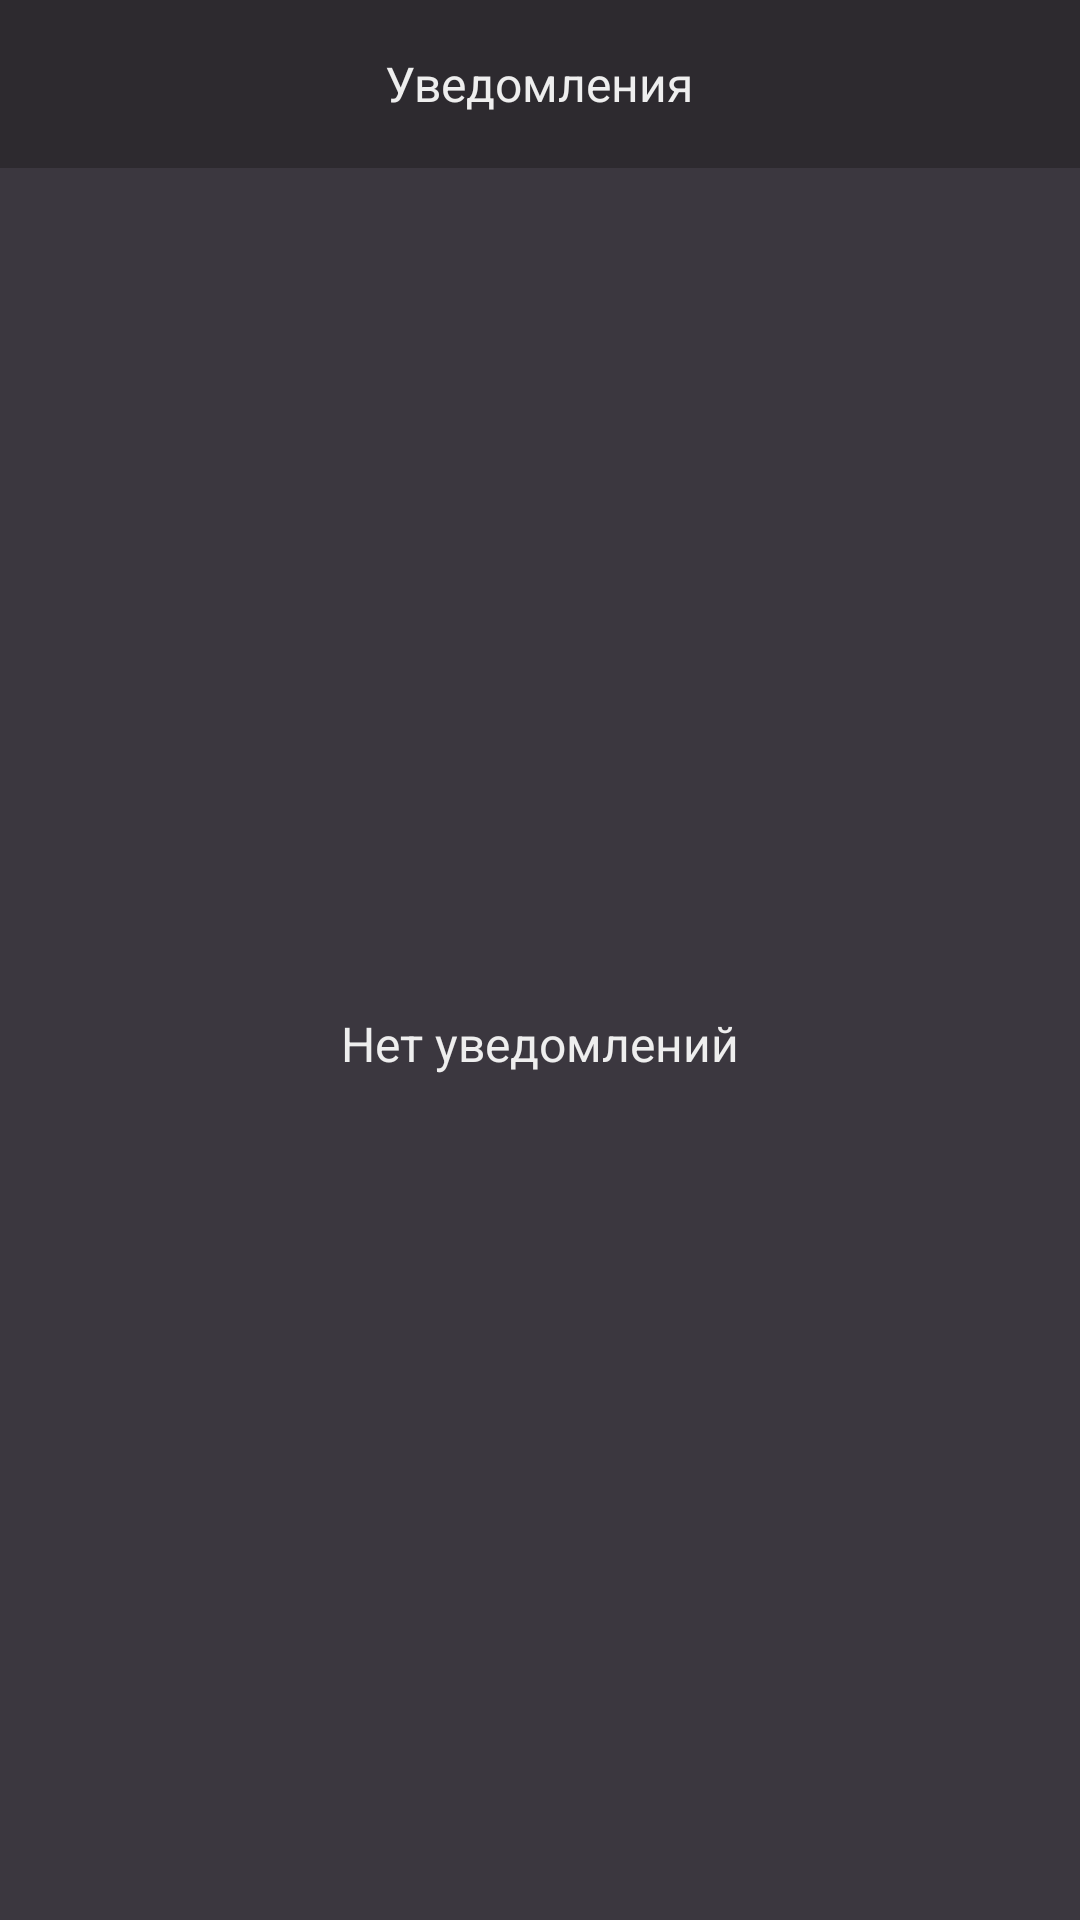

The Android layout XML behind this screen, and the referenced resources:
<!-- AndroidManifest.xml: application theme Theme.Messenger -->
<!-- res/layout/fragment_notifications.xml -->
<?xml version="1.0" encoding="utf-8"?>
<LinearLayout xmlns:android="http://schemas.android.com/apk/res/android"
    xmlns:app="http://schemas.android.com/apk/res-auto"
    xmlns:tools="http://schemas.android.com/tools"
    android:orientation="vertical"
    android:layout_width="match_parent"
    android:layout_height="match_parent">

    <com.google.android.material.appbar.AppBarLayout
        android:layout_width="match_parent"
        android:layout_height="wrap_content">

        <Toolbar
            android:layout_width="match_parent"
            android:layout_height="wrap_content"
            android:contentInsetStart="16dp"
            android:contentInsetEnd="16dp">

            <FrameLayout
                android:layout_width="match_parent"
                android:layout_height="match_parent">

                <ImageButton
                    android:id="@+id/menu"
                    android:layout_width="@dimen/icon"
                    android:layout_height="@dimen/icon"
                    android:src="@drawable/ic_menu"/>

                <TextView
                    android:layout_width="wrap_content"
                    android:layout_height="wrap_content"
                    android:layout_gravity="center"
                    android:text="@string/notifications"/>

            </FrameLayout>

        </Toolbar>

    </com.google.android.material.appbar.AppBarLayout>

    <FrameLayout
        android:layout_width="match_parent"
        android:layout_height="match_parent">

        <androidx.recyclerview.widget.RecyclerView
            android:id="@+id/notifications"
            android:layout_width="match_parent"
            android:layout_height="match_parent"
            app:layoutManager="androidx.recyclerview.widget.LinearLayoutManager"
            tools:listitem="@layout/item_notification"/>

        <TextView
            android:id="@+id/hint"
            android:layout_width="wrap_content"
            android:layout_height="wrap_content"
            android:layout_gravity="center"
            android:text="@string/no_notifications" />

    </FrameLayout>

</LinearLayout>
<!-- res/layout/item_notification.xml (included above) -->
<?xml version="1.0" encoding="utf-8"?>
<LinearLayout xmlns:android="http://schemas.android.com/apk/res/android"
    xmlns:tools="http://schemas.android.com/tools"
    xmlns:app="http://schemas.android.com/apk/res-auto"
    android:orientation="horizontal"
    android:layout_width="match_parent"
    android:layout_height="wrap_content"
    android:padding="8dp">

    <androidx.cardview.widget.CardView
        android:layout_width="64dp"
        android:layout_height="64dp"
        app:cardElevation="0dp"
        app:cardBackgroundColor="@color/gray_red"
        app:cardCornerRadius="32dp">
        <ImageView
            android:id="@+id/icon"
            android:layout_width="match_parent"
            android:layout_height="match_parent"
            android:scaleType="fitCenter"
            android:padding="16dp"
            app:tint="?attr/colorPrimary"
            tools:src="@drawable/ic_group"/>
    </androidx.cardview.widget.CardView>

    <LinearLayout
        android:layout_width="wrap_content"
        android:layout_height="wrap_content"
        android:layout_marginStart="8dp"
        android:orientation="vertical">

        <TextView
            android:id="@+id/title"
            android:layout_width="wrap_content"
            android:layout_height="wrap_content"
            android:textStyle="bold"
            tools:text="Приглашение в беседу"/>

        <Space
            android:layout_width="wrap_content"
            android:layout_height="4dp" />

        <TextView
            android:id="@+id/content"
            android:layout_width="wrap_content"
            android:layout_height="wrap_content"
            tools:text="Пользователь sample отправил вам приглашение в беседу chat."/>

    </LinearLayout>

</LinearLayout>
<!-- resources referenced by this layout -->
<resources>
  <color name="gray_red">#CABDBD</color>
  <dimen name="icon">32dp</dimen>
  <string name="no_notifications">Нет уведомлений</string>
  <string name="notifications">Уведомления</string>
  <color name="red">#A71824</color>
  <color name="red_dark">#4F0F0F</color>
  <color name="gray_light">#eee</color>
  <color name="violet">#9E62F3</color>
  <color name="violet_dark">#472972</color>
  <color name="gray_dark">#3B373F</color>
  <color name="gray_darker">#2D2A2F</color>
  <style name="BaseTextAppearance" parent="TextAppearance.AppCompat">
          <item name="android:textColor">@color/gray_light</item>
          <item name="android:textSize">16sp</item>
      </style>
  <style name="TextViewStyle" parent="Widget.AppCompat.TextView">
          <item name="android:textAppearance">@style/BaseTextAppearance</item>
      </style>
  <style name="EditTextStyle" parent="Widget.AppCompat.EditText">
          <item name="android:textAppearance">@style/BaseTextAppearance</item>
          <item name="android:background">@drawable/shape_rounded_small</item>
          <item name="android:backgroundTint">@color/gray_red</item>
          <item name="android:textColorHint">@color/gray_darker</item>
          <item name="android:textColor">@color/gray_darker</item>
          <item name="android:padding">16dp</item>
          <item name="android:colorAccent">@color/red_blind</item>
          <item name="android:textCursorDrawable">@drawable/edittext_cursor</item>
      </style>
  <style name="FilledButtonStyle" parent="Widget.AppCompat.Button">
          <item name="android:textAllCaps">false</item>
          <item name="android:textAppearance">@style/BaseTextAppearance</item>
          <item name="android:background">@drawable/shape_rounded_small</item>
          <item name="android:paddingVertical">8dp</item>
          <item name="android:backgroundTint">@color/button</item>
          <item name="android:textColor">@color/gray_light</item>
          <item name="android:textStyle">bold</item>
      </style>
  <style name="AppBarLayoutStyle">
          <item name="android:background">?android:attr/statusBarColor</item>
      </style>
  <style name="ImageButtonStyle" parent="Widget.AppCompat.ImageButton">
          <item name="android:scaleType">fitCenter</item>
          <item name="android:background">@null</item>
          <item name="tint">@color/red_light</item>
      </style>
  <!-- drawable shape_rounded_small (drawable) -->
  <?xml version="1.0" encoding="utf-8"?>
  <shape xmlns:android="http://schemas.android.com/apk/res/android">
      <corners android:radius="4dp"/>
      <solid android:color="@color/gray_light"/>
  </shape>
  <color name="red_blind">#F46B76</color>
  <!-- drawable edittext_cursor (drawable) -->
  <?xml version="1.0" encoding="utf-8"?>
  <shape xmlns:android="http://schemas.android.com/apk/res/android">
      <solid android:color="@android:color/black"/>
      <size android:width="2dp"/>
  </shape>
  <color name="red_light">#D53744</color>
</resources>
